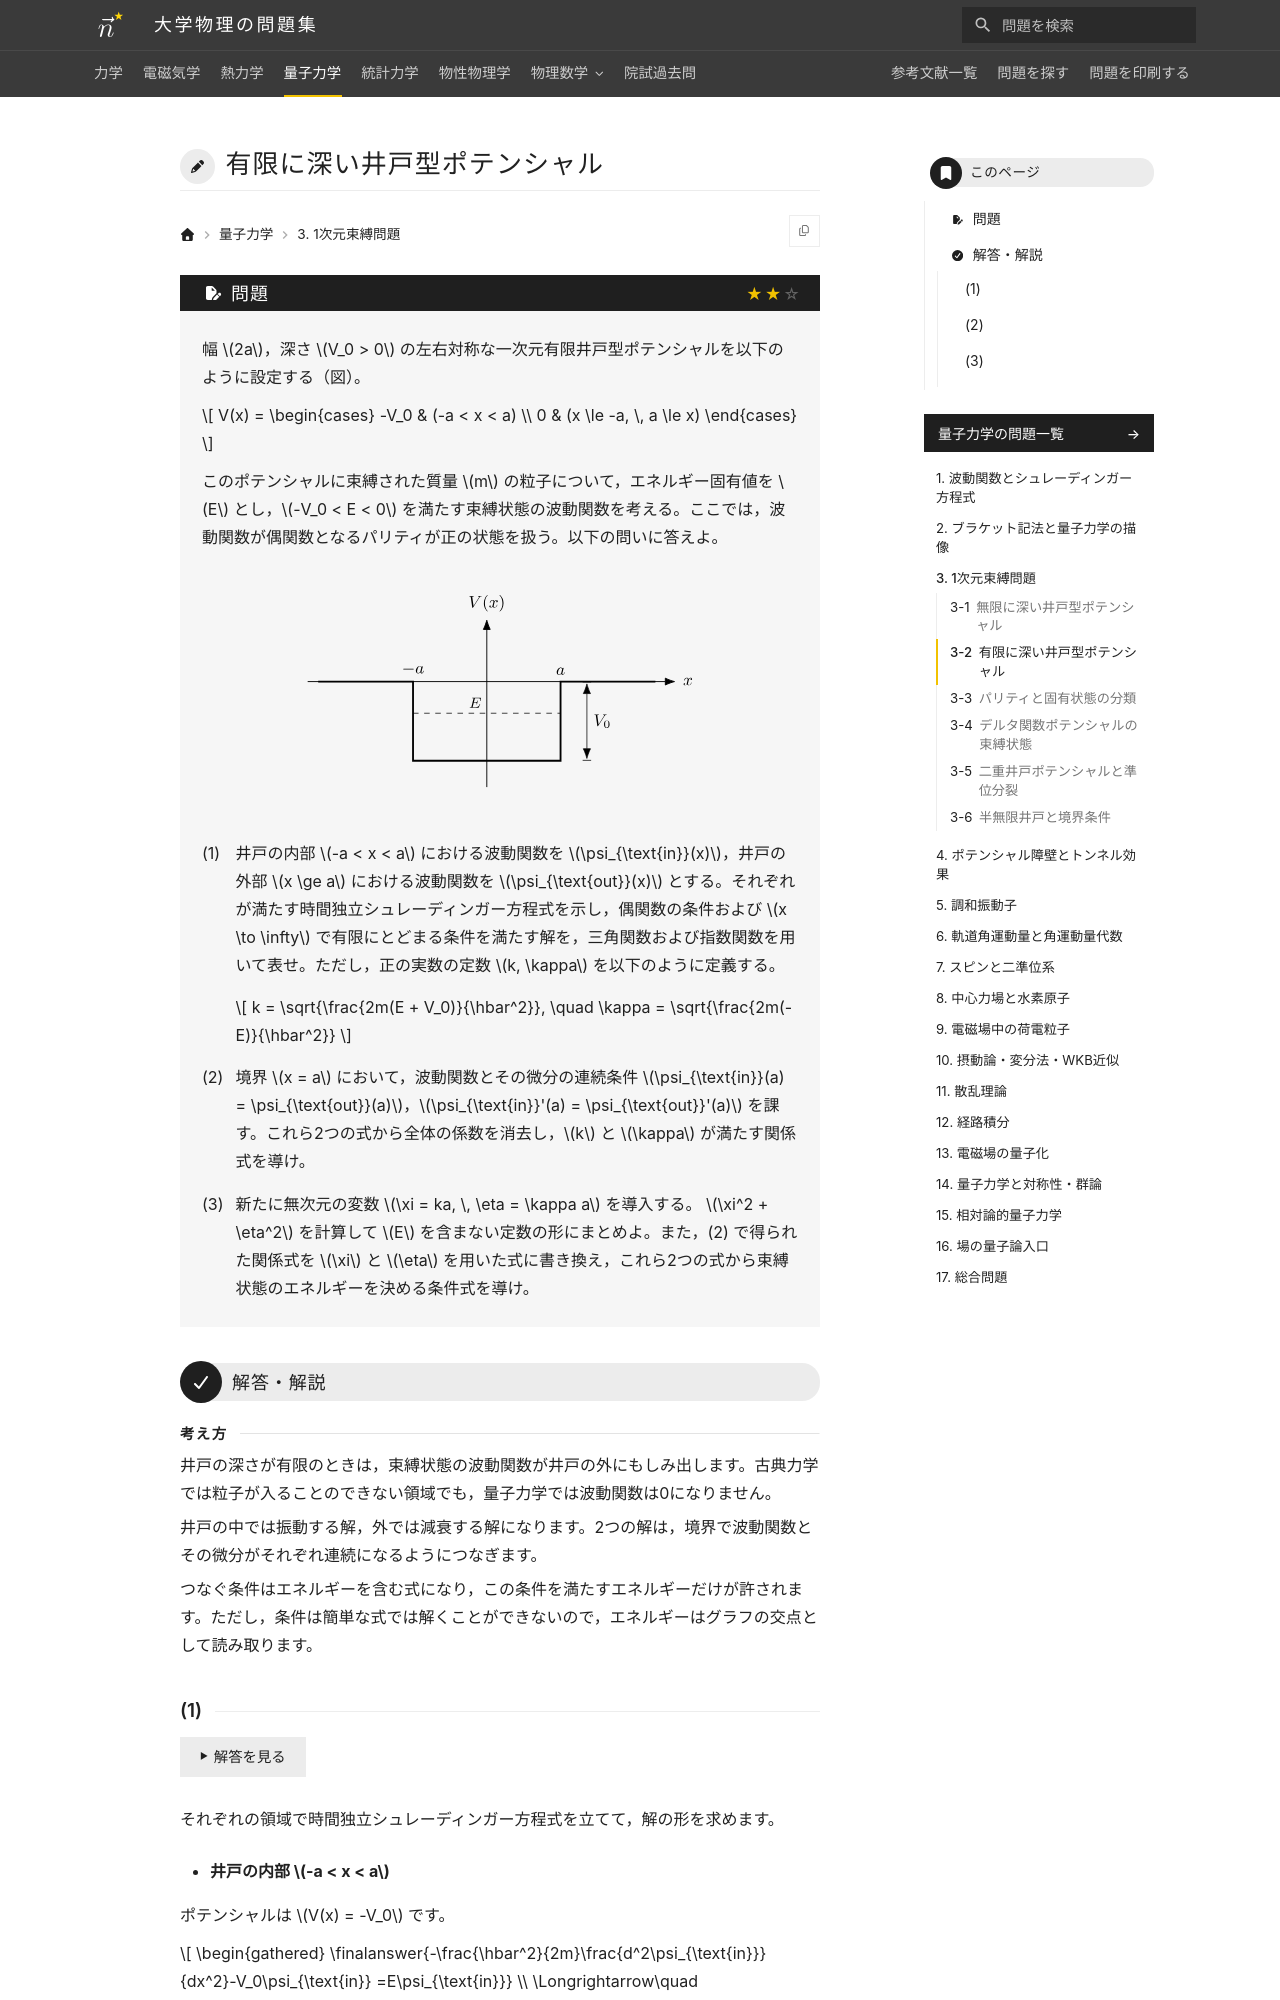

repository: Nanana-2/physics-site · page: 04quantum_mechanics/03/03_020/index.html · generator: mkdocs

---
tags:
  - 標準
---

# 有限に深い井戸型ポテンシャル

## 問題
幅 $2a$，深さ $V_0 > 0$ の左右対称な一次元有限井戸型ポテンシャルを以下のように設定する（図）。

$$
V(x) = \begin{cases} -V_0 & (-a < x < a) \\ 0 & (x \le -a, \, a \le x) \end{cases}
$$

このポテンシャルに束縛された質量 $m$ の粒子について，エネルギー固有値を $E$ とし，$-V_0 < E < 0$ を満たす束縛状態の波動関数を考える。ここでは，波動関数が偶関数となるパリティが正の状態を扱う。以下の問いに答えよ。

<figure class="problem-figure" markdown>
![問題の図](../../assets/figures/quantum-mechanics/03_020-p-light.svg#only-light)
![問題の図](../../assets/figures/quantum-mechanics/03_020-p-dark.svg#only-dark)
</figure>

(1) 井戸の内部 $-a < x < a$ における波動関数を $\psi_{\text{in}}(x)$，井戸の外部 $x \ge a$ における波動関数を $\psi_{\text{out}}(x)$ とする。それぞれが満たす時間独立シュレーディンガー方程式を示し，偶関数の条件および $x \to \infty$ で有限にとどまる条件を満たす解を，三角関数および指数関数を用いて表せ。ただし，正の実数の定数 $k, \kappa$ を以下のように定義する。

$$
k = \sqrt{\frac{2m(E + V_0)}{\hbar^2}}, \quad \kappa = \sqrt{\frac{2m(-E)}{\hbar^2}}
$$

(2) 境界 $x = a$ において，波動関数とその微分の連続条件 $\psi_{\text{in}}(a) = \psi_{\text{out}}(a)$，$\psi_{\text{in}}'(a) = \psi_{\text{out}}'(a)$ を課す。これら2つの式から全体の係数を消去し，$k$ と $\kappa$ が満たす関係式を導け。

(3) 新たに無次元の変数 $\xi = ka, \, \eta = \kappa a$ を導入する。 $\xi^2 + \eta^2$ を計算して $E$ を含まない定数の形にまとめよ。また，(2) で得られた関係式を $\xi$ と $\eta$ を用いた式に書き換え，これら2つの式から束縛状態のエネルギーを決める条件式を導け。

---

## 解答・解説

<div class="approach" markdown>
井戸の深さが有限のときは，束縛状態の波動関数が井戸の外にもしみ出します。古典力学では粒子が入ることのできない領域でも，量子力学では波動関数は0になりません。

井戸の中では振動する解，外では減衰する解になります。2つの解は，境界で波動関数とその微分がそれぞれ連続になるようにつなぎます。

つなぐ条件はエネルギーを含む式になり，この条件を満たすエネルギーだけが許されます。ただし，条件は簡単な式では解くことができないので，エネルギーはグラフの交点として読み取ります。
</div>
